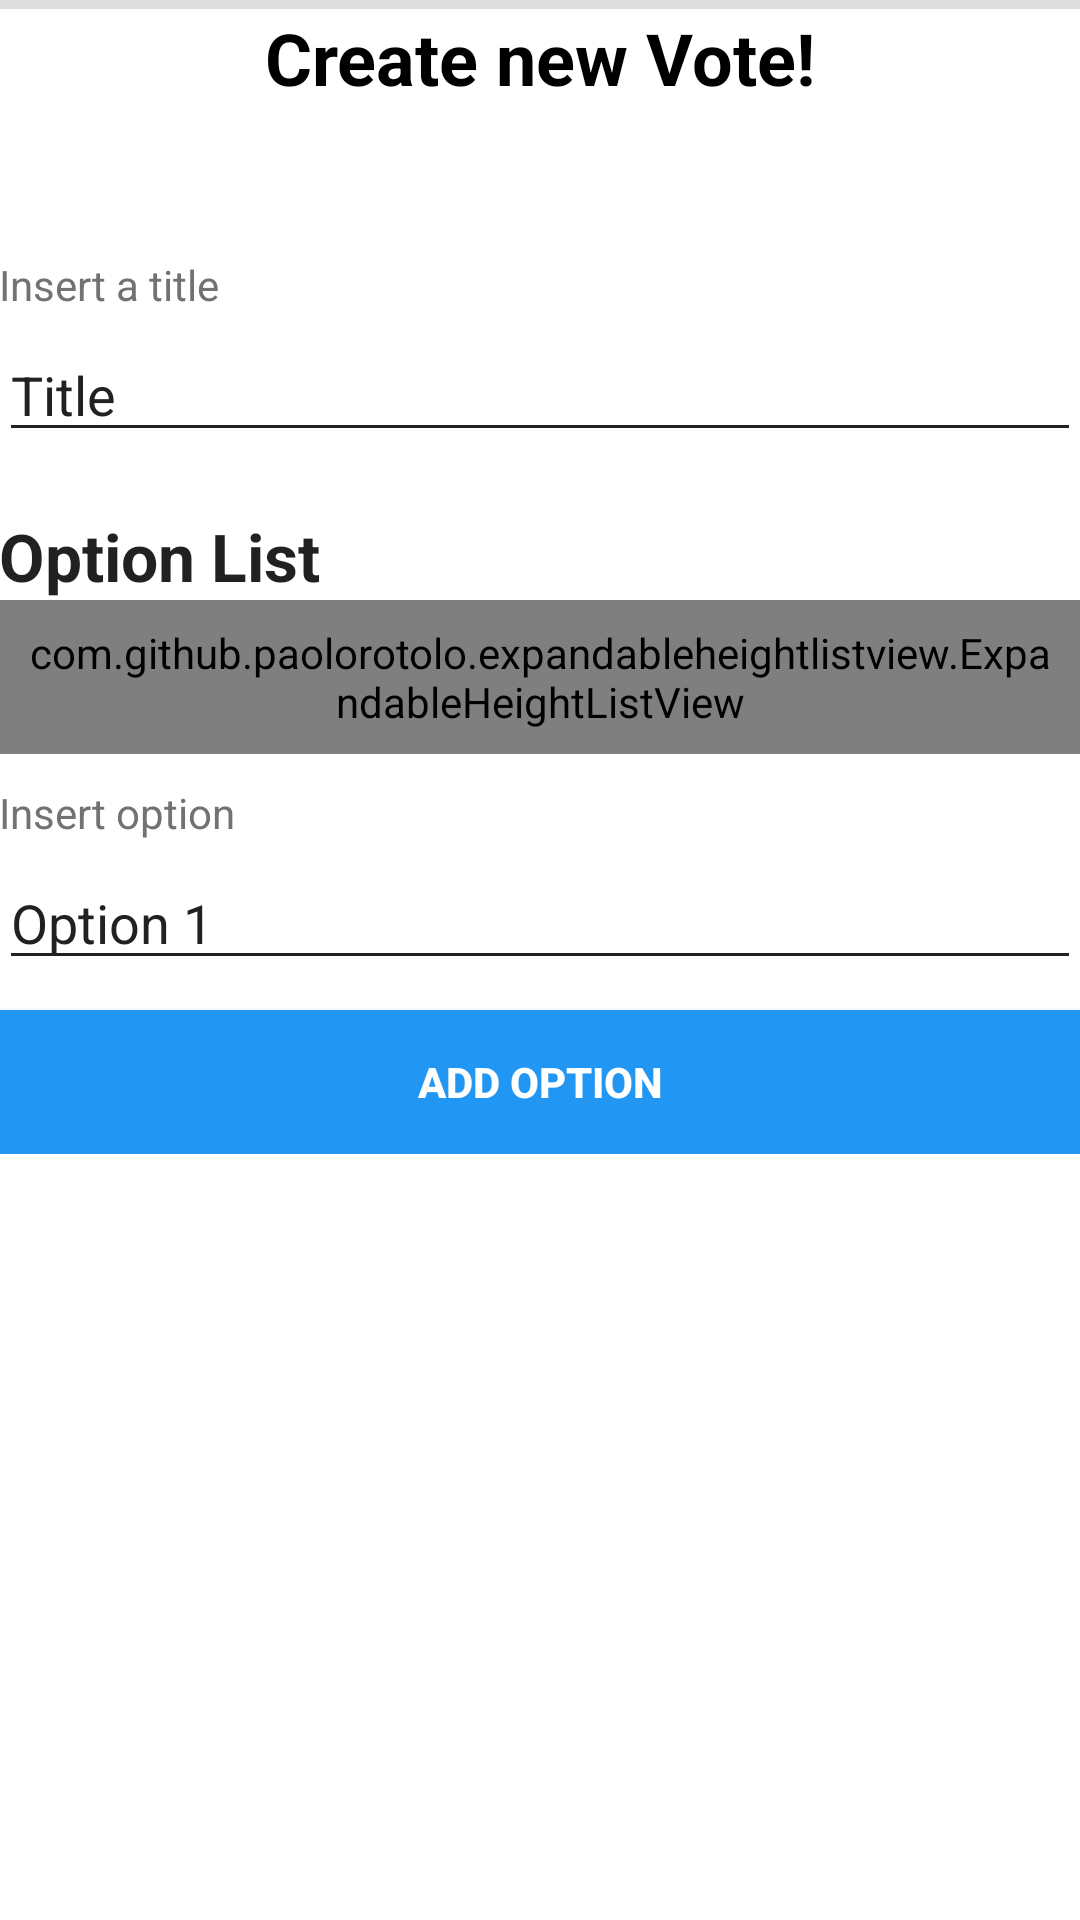

The Android layout XML behind this screen, and the referenced resources:
<!-- AndroidManifest.xml: application theme AppTheme -->
<!-- res/layout/content_add_vote.xml -->
<?xml version="1.0" encoding="utf-8"?>
<LinearLayout xmlns:android="http://schemas.android.com/apk/res/android"
    xmlns:app="http://schemas.android.com/apk/res-auto"
    xmlns:tools="http://schemas.android.com/tools"
    android:layout_width="match_parent"
    android:layout_height="match_parent"
    android:background="@color/colorToolbar"
    android:orientation="vertical"
    android:paddingBottom="@dimen/activity_vertical_margin"
    app:layout_behavior="@string/appbar_scrolling_view_behavior"
    tools:context="com.ceria.pkl.voteq.AddVoteActivity"
    tools:showIn="@layout/activity_add_vote">

    <LinearLayout
        android:layout_width="match_parent"
        android:layout_height="3dp"
        android:background="#dedddd"></LinearLayout>

    <ScrollView
        android:layout_width="match_parent"
        android:layout_height="match_parent">

        <LinearLayout
            android:layout_width="match_parent"
            android:layout_height="match_parent"
            android:orientation="vertical"
            android:paddingLeft="@dimen/activity_horizontal_margin"
            android:paddingRight="@dimen/activity_horizontal_margin"
            android:paddingTop="@dimen/activity_vertical_margin">

            <TextView
                android:id="@+id/textView"
                android:layout_width="wrap_content"
                android:layout_height="wrap_content"
                android:layout_gravity="center_horizontal"
                android:text="Create new Vote!"
                android:textColor="@android:color/black"
                android:textSize="24dp"
                android:textStyle="bold"/>

            <TextView
                android:id="@+id/textView2"
                android:layout_width="wrap_content"
                android:layout_height="wrap_content"
                android:layout_marginTop="50dp"
                android:text="Insert a title"
                android:textColor="@color/colorSecondaryTextBlue" />

            <EditText
                android:id="@+id/editTextTitle"
                android:layout_width="match_parent"
                android:layout_height="wrap_content"
                android:layout_marginTop="5dp"
                android:imeOptions="actionNext"
                android:singleLine="true"
                android:hint="Title"
                android:textColorHint="@color/colorPrimaryTextBlue" />

            <TextView
                android:id="@+id/textView3"
                android:layout_width="wrap_content"
                android:layout_height="wrap_content"
                android:layout_marginTop="20dp"
                android:text="Option List"
                android:textAppearance="?android:attr/textAppearanceLarge"
                android:textStyle="bold" />

            <com.github.paolorotolo.expandableheightlistview.ExpandableHeightListView
                android:id="@+id/expandable_listview"
                android:layout_width="fill_parent"
                android:layout_height="wrap_content"
                android:padding="8dp"></com.github.paolorotolo.expandableheightlistview.ExpandableHeightListView>

            <TextView
                android:id="@+id/textViewOption"
                android:layout_width="wrap_content"
                android:layout_height="wrap_content"
                android:layout_below="@+id/list_item"
                android:layout_marginTop="10dp"
                android:text="Insert option"
                android:textColor="@color/colorSecondaryTextBlue" />

            <EditText
                android:id="@+id/editTextOption"
                android:layout_width="match_parent"
                android:layout_height="wrap_content"
                android:layout_below="@+id/textViewOption"
                android:layout_marginTop="5dp"
                android:imeOptions="actionGo"
                android:singleLine="true"
                android:hint="Option 1"
                android:textColorHint="@color/colorPrimaryTextBlue" />
            <RelativeLayout
                android:layout_width="match_parent"
                android:layout_height="wrap_content">
            <Button
                android:id="@+id/buttonAddOp"
                android:layout_width="match_parent"
                android:layout_height="match_parent"
                android:layout_alignParentBottom="true"
                android:layout_marginTop="10dp"
                android:background="@color/colorPrimaryBlue"
                android:text="ADD OPTION"
                android:textColor="@color/colorToolbar"
                android:textStyle="bold" />
            </RelativeLayout>
        </LinearLayout>
    </ScrollView>
</LinearLayout>
<!-- res/layout/activity_add_vote.xml (included above) -->
<?xml version="1.0" encoding="utf-8"?>
<android.support.design.widget.CoordinatorLayout xmlns:android="http://schemas.android.com/apk/res/android"
    xmlns:app="http://schemas.android.com/apk/res-auto"
    xmlns:tools="http://schemas.android.com/tools"
    android:layout_width="match_parent"
    android:layout_height="match_parent"
    android:fitsSystemWindows="true"
    tools:context="com.ceria.pkl.voteq.AddVoteActivity">

    <android.support.design.widget.AppBarLayout
        android:layout_width="match_parent"
        android:layout_height="wrap_content"
        android:theme="@style/AppTheme.AppBarOverlay">

        <android.support.v7.widget.Toolbar
            android:id="@+id/toolbar"
            android:layout_width="match_parent"
            android:layout_height="?attr/actionBarSize"
            android:background="@color/colorToolbar"
            app:popupTheme="@style/ThemeOverlay.AppCompat.Light"
            app:theme="@style/ThemeOverlay.AppCompat.Light">

            <Button
                android:id="@+id/buttonDone"
                android:layout_width="wrap_content"
                android:layout_height="40dp"
                android:layout_gravity="right"
                android:layout_marginRight="10dp"
                android:background="@color/colorAccent"
                android:text="DONE"
                android:textColor="#ffffff"
                android:textSize="15sp"
                android:textStyle="bold" />

        </android.support.v7.widget.Toolbar>

    </android.support.design.widget.AppBarLayout>

    <include layout="@layout/content_add_vote"/>

</android.support.design.widget.CoordinatorLayout>
<!-- resources referenced by this layout -->
<resources>
  <color name="colorAccent">#03a9f4</color>
  <color name="colorPrimaryBlue">#2196f3</color>
  <color name="colorPrimaryTextBlue">#212121</color>
  <color name="colorSecondaryTextBlue">#727272</color>
  <color name="colorToolbar">#ffffff</color>
  <style name="AppTheme.AppBarOverlay" parent="AppTheme" />
  <style name="AppTheme" parent="Theme.AppCompat.Light.DarkActionBar">
          
          <item name="colorPrimary">@color/colorToolbar</item>
          <item name="colorPrimaryDark">@color/colorDividerBlue</item>
          <item name="colorAccent">@color/colorAccent</item>
          <item name="titleTextColor">@color/colorPrimaryTextBlue</item>
          <item name="colorControlNormal">@color/colorPrimaryTextBlue</item>
          <item name="android:actionMenuTextColor">@color/colorPrimaryTextBlue</item>
      </style>
  <color name="colorDividerBlue">#B6B6B6</color>
</resources>
